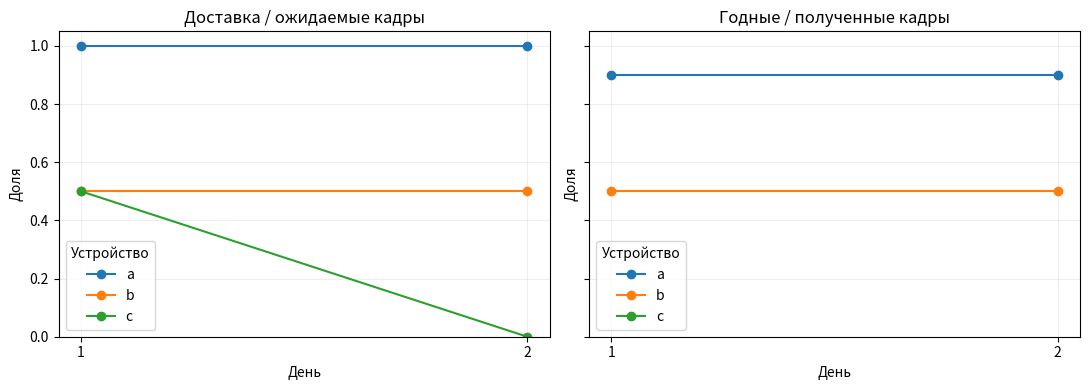

Generate this figure with matplotlib:
import sys
import numpy as np
import pandas as pd
import matplotlib.pyplot as plt
print({'python':sys.version.split()[0], 'numpy':np.__version__, 'pandas':pd.__version__})
raw = pd.DataFrame([
    ('a',1,900,900,810), ('b',1,100,50,25),
    ('a',2,100,100,90), ('b',2,900,450,225),
    ('c',1,100,50,np.nan), ('c',2,100,0,np.nan)
], columns=['device','day','expected','received','good'])
raw

def analyze(raw):
    df=raw.copy()
    assert not df.duplicated(['device','day']).any()
    assert (df['expected']>0).all()
    assert ((df['received']>=0)&(df['received']<=df['expected'])).all()
    known=df['good'].notna()
    assert ((df.loc[known,'good']>=0)&(df.loc[known,'good']<=df.loc[known,'received'])).all()
    df['delivery']=df['received']/df['expected']
    df['quality']=df['good']/df['received'].replace(0,np.nan)
    summaries=[]
    for day,g in df.groupby('day'):
        k=g['good'].notna()
        denominator=g.loc[k,'received'].sum()
        received=g['received'].sum()
        summaries.append(dict(day=day,delivery=received/g['expected'].sum(),
            quality=g.loc[k,'good'].sum()/denominator if denominator else np.nan,
            quality_coverage=denominator/received if received else np.nan))
    return df,pd.DataFrame(summaries).set_index('day')
rows,summary=analyze(raw)
assert raw.shape==(6,5)
assert rows['quality'].isna().sum()==2
pd.testing.assert_frame_equal(summary,analyze(raw)[1])
summary

fig,axes=plt.subplots(1,2,figsize=(11,4),sharey=True)
for device,g in rows.groupby('device'):
    axes[0].plot(g['day'],g['delivery'],marker='o',label=device)
    axes[1].plot(g['day'],g['quality'],marker='o',label=device)
for ax,title in zip(axes,['Доставка / ожидаемые кадры','Годные / полученные кадры']):
    ax.set(title=title,xlabel='День',ylabel='Доля',ylim=(0,1.05),xticks=[1,2])
    ax.legend(title='Устройство');ax.grid(alpha=.2)
fig.tight_layout()
plt.show()

for day,row in summary.iterrows():
    print(f"День {day}: доставка {row.delivery:.1%}; качество {row.quality:.1%}; охват качества {row.quality_coverage:.1%}")
# У a и b показатели не изменились. Меняется доля их кадров.
for device in ['a','b']:
    g=rows[rows.device==device]
    assert g.delivery.nunique()==1 and g.quality.nunique()==1
